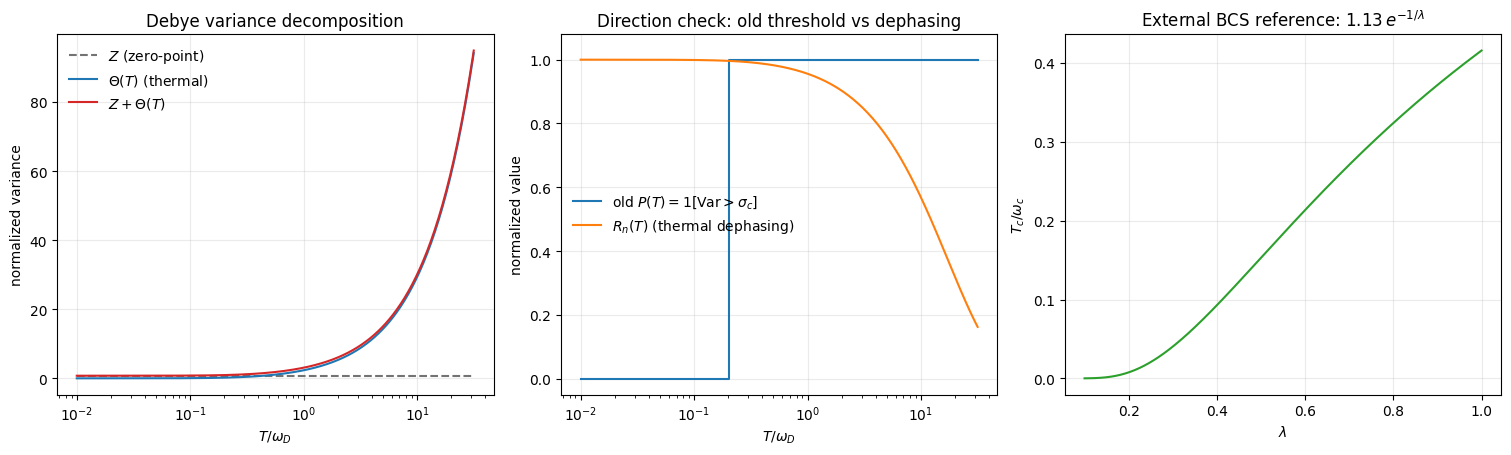

Here is the Python script that generated this plot:
import numpy as np
import matplotlib
matplotlib.use("Agg")
import matplotlib.pyplot as plt

# Optional Chinese font; fall back silently if unavailable.
matplotlib.rcParams["font.sans-serif"] = ["Microsoft YaHei", "SimHei", "DejaVu Sans"]
matplotlib.rcParams["axes.unicode_minus"] = False

def debye_integral(x: float) -> float:
    """I(x)=int_0^x u/(exp(u)-1) du, with the removable value at 0 set to 1."""
    if x <= 0.0:
        return 0.0
    u = np.linspace(0.0, x, 30001)
    f = np.ones_like(u)
    f[1:] = u[1:] / np.expm1(u[1:])
    return float(np.trapezoid(f, u))

# Dimensionless units: omega_D = 1, rho_m = 1, g = 1.
# Z = 3g^2/(4 rho_m omega_D) = 3/4.
Z = 0.75
t = np.logspace(-2.0, 1.5, 420)
I = np.array([debye_integral(1.0 / ti) for ti in t])
Theta = 3.0 * t**2 * I
total = Z + Theta

# Thermal velocity variance (linearised), normalized geometry.
sigma_v2 = Theta / (16.0 * np.pi**2 * (1.0 - 0.1 / (2.0 * np.pi)))
# Normalized dephasing; shape only, not a physical rate.
Gamma = 3.0 * sigma_v2
R = np.exp(-Gamma)

# Old threshold probability from total variance; direction is increasing.
threshold = 0.95
p_old = (total > threshold).astype(float)

# External BCS weak-coupling reference: Tc/omega_c = 1.13 exp(-1/lambda).
lam = np.linspace(0.10, 1.0, 500)
Tc_over_omega = 1.13 * np.exp(-1.0 / lam)

fig, axes = plt.subplots(1, 3, figsize=(15.2, 4.6), dpi=160)

ax = axes[0]
ax.plot(t, Z * np.ones_like(t), "--", color="0.45", label=r"$Z$ (zero-point)")
ax.plot(t, Theta, "-", color="#1f77b4", label=r"$\Theta(T)$ (thermal)")
ax.plot(t, total, "-", color="#d62728", label=r"$Z+\Theta(T)$")
ax.set_xscale("log")
ax.set_xlabel(r"$T/\omega_D$")
ax.set_ylabel(r"normalized variance")
ax.set_title("Debye variance decomposition")
ax.legend(frameon=False)
ax.grid(alpha=0.25)

ax = axes[1]
ax.step(t, p_old, where="post", color="#1f77b4", label=r"old $P(T)=1[\mathrm{Var}>\sigma_c]$")
ax.plot(t, R / R[0], "-", color="#ff7f0e", label=r"$R_n(T)$ (thermal dephasing)")
ax.set_xscale("log")
ax.set_xlabel(r"$T/\omega_D$")
ax.set_ylabel("normalized value")
ax.set_title("Direction check: old threshold vs dephasing")
ax.set_ylim(-0.05, 1.08)
ax.legend(frameon=False, loc="center left")
ax.grid(alpha=0.25)

ax = axes[2]
ax.plot(lam, Tc_over_omega, color="#2ca02c")
ax.set_xlabel(r"$\lambda$")
ax.set_ylabel(r"$T_c/\omega_c$")
ax.set_title("External BCS reference: $1.13\\,e^{-1/\\lambda}$")
ax.grid(alpha=0.25)

fig.tight_layout()
fig.savefig("温度架构.png", bbox_inches="tight")

with open("温度架构.csv", "w", encoding="utf-8") as f:
    f.write("T_over_omega_D,Z,Theta,Total,P_old,R_n\n")
    for ti, zi, th, to, po, rn in zip(t, np.full_like(t, Z), Theta, total, p_old, R / R[0]):
        f.write(f"{ti:.8g},{zi:.8g},{th:.8g},{to:.8g},{po:.8g},{rn:.8g}\n")

# Quantitative checks: monotonicity of thermal variance and coherence.
dTheta = np.diff(Theta)
dR = np.diff(R / R[0])
print("min dTheta (should be >= 0):", float(dTheta.min()))
print("max dR (should be <= 0):", float(dR.max()))
print("Z =", Z)
print("Theta at smallest T =", float(Theta[0]), "Theta at largest T =", float(Theta[-1]))
print("threshold crossing T/omega_D =", float(t[np.argmax(total > threshold)]) if np.any(total > threshold) else None)
